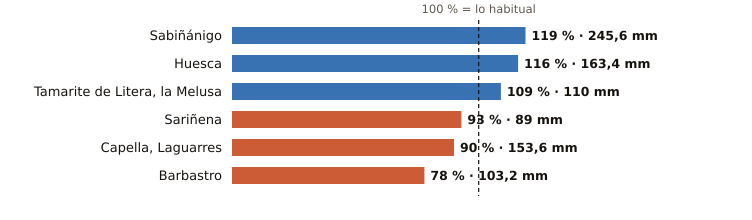

Source data for this figure (header and first rows):
estacion, provincia, indicativo, mm_otono, referencia_mm, pct, periodo_referencia, hasta, hora
Sabiñánigo, Huesca, 9460X, 245.6, 206.3, 119, 2004-2025, 2026-11-25, 17
Huesca, Huesca, 9901X, 163.4, 140.5, 116, 2009-2025, 2026-11-25, 17
Tamarite de Litera, la Melusa, Huesca, 9918Y, 110.0, 100.7, 109, 2009-2025, 2026-11-25, 15
Sariñena, Huesca, 9894Y, 89.0, 96.0, 93, 2009-2025, 2026-11-25, 17
Capella, Laguarres, Huesca, 9855E, 153.6, 170.6, 90, 2006-2025, 2026-11-25, 17
Barbastro, Huesca, 9866C, 103.2, 131.8, 78, 2009-2025, 2026-11-25, 17
